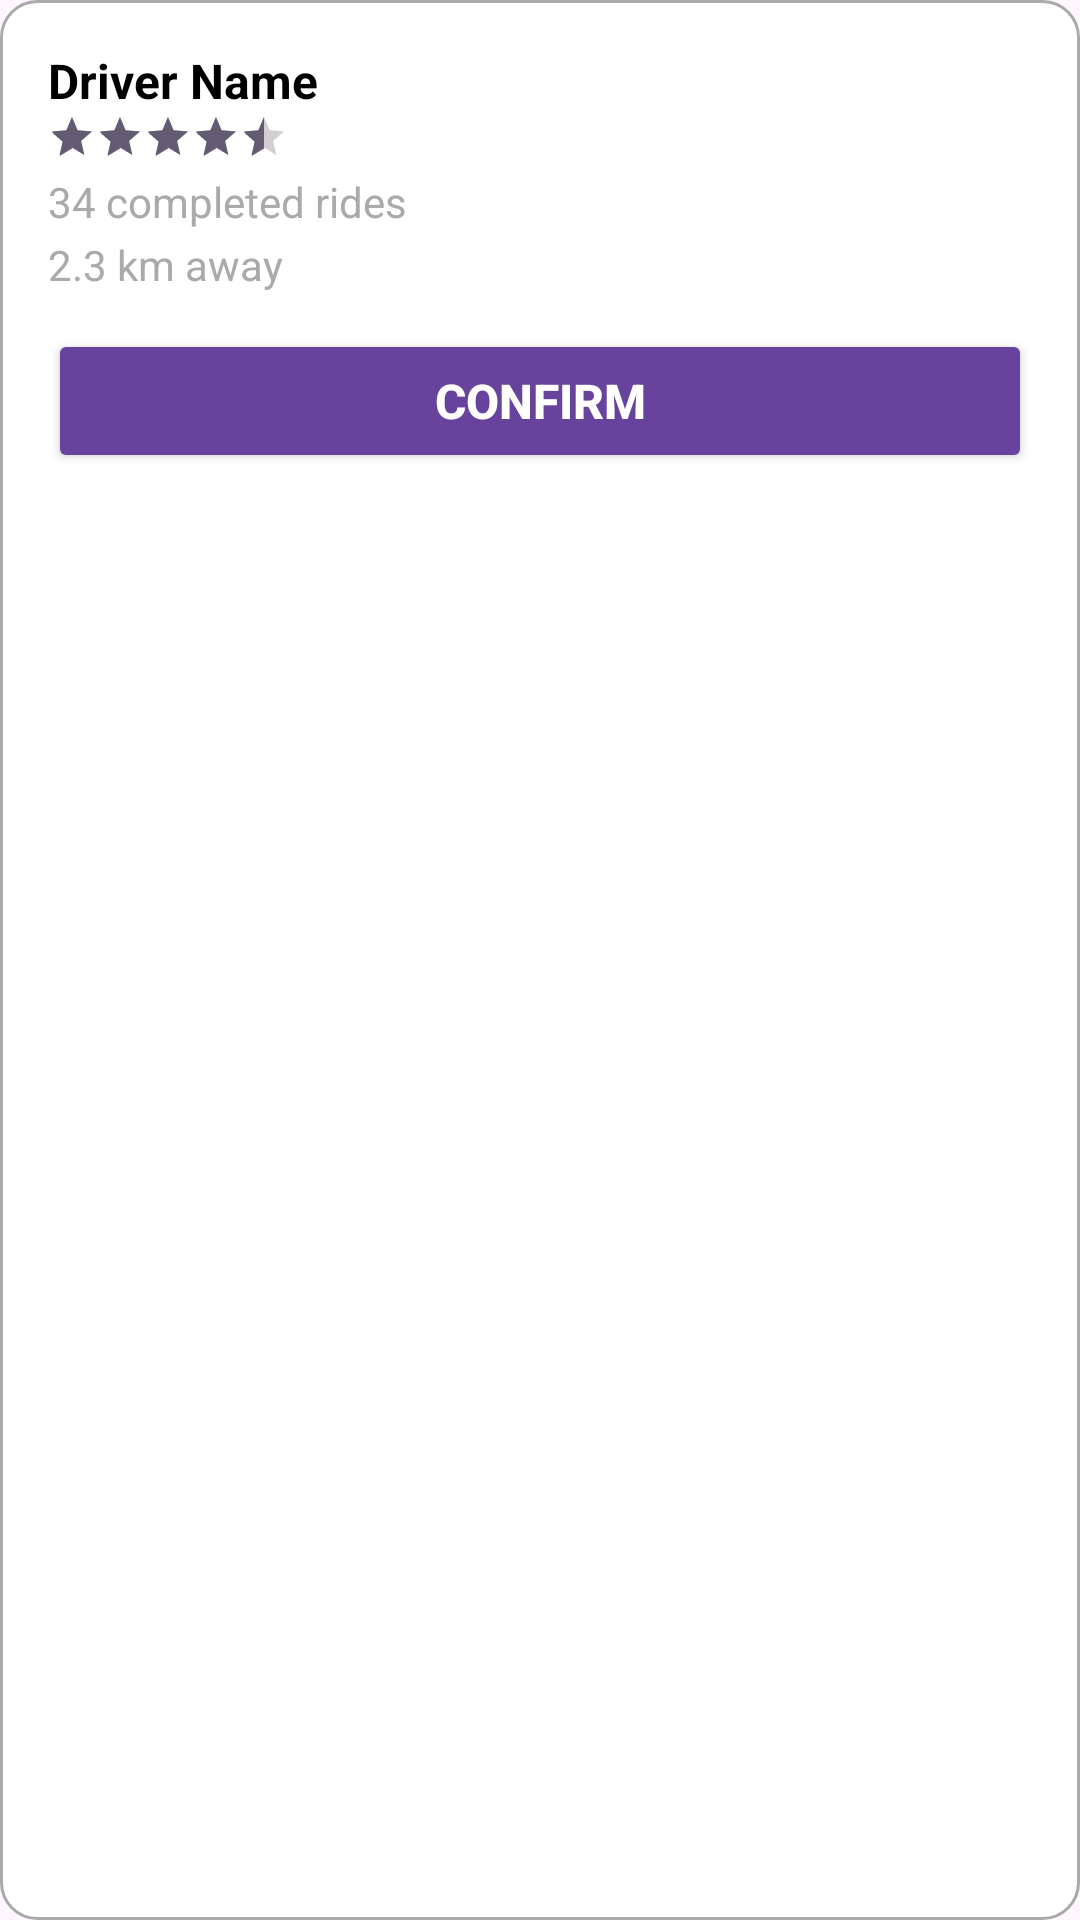

Android layout source for this screen:
<!-- AndroidManifest.xml: application theme Theme.SwiftRide -->
<!-- res/layout/custom_driver_info.xml -->
<?xml version="1.0" encoding="utf-8"?>
<LinearLayout xmlns:android="http://schemas.android.com/apk/res/android"
    android:layout_width="280dp"
    android:layout_height="wrap_content"
    android:orientation="vertical"
    android:background="@drawable/info_card_bg"
    android:padding="16dp">

    <TextView
        android:id="@+id/tvDriverName"
        android:layout_width="wrap_content"
        android:layout_height="wrap_content"
        android:text="Driver Name"
        android:textSize="16sp"
        android:textStyle="bold"
        android:textColor="@android:color/black" />

    <RatingBar
        android:id="@+id/ratingBar"
        style="?android:attr/ratingBarStyleSmall"
        android:layout_width="wrap_content"
        android:layout_height="wrap_content"
        android:numStars="5"
        android:rating="4.5"
        android:stepSize="0.5" />

    <TextView
        android:id="@+id/tvCompletedRides"
        android:layout_width="wrap_content"
        android:layout_height="wrap_content"
        android:text="34 completed rides"
        android:textSize="14sp"
        android:textColor="@android:color/darker_gray"
        android:layout_marginTop="4dp"/>

    <TextView
        android:id="@+id/tvDistance"
        android:layout_width="wrap_content"
        android:layout_height="wrap_content"
        android:text="2.3 km away"
        android:textSize="14sp"
        android:textColor="@android:color/darker_gray"
        android:layout_marginTop="2dp"/>

    <Button
        android:id="@+id/btnRequestRide"
        android:layout_width="match_parent"
        android:layout_height="48dp"
        android:text="Confirm"
        android:layout_marginTop="12dp"
        android:backgroundTint="@color/purple_500"
        android:textColor="@android:color/white"
        android:textSize="16sp"
        android:textStyle="bold" />

</LinearLayout>
<!-- resources referenced by this layout -->
<resources>
  <color name="purple_500">#68439D</color>
  <!-- drawable info_card_bg (drawable) -->
  <?xml version="1.0" encoding="utf-8"?>
  <shape xmlns:android="http://schemas.android.com/apk/res/android"
      android:shape="rectangle">
      <solid android:color="@android:color/white"/>
      <corners android:radius="12dp"/>
      <padding android:left="8dp" android:top="8dp" android:right="8dp" android:bottom="20dp"/>
      <stroke android:color="@android:color/darker_gray" android:width="1dp"/>
  </shape>
  <style name="Theme.SwiftRide" parent="Base.Theme.SwiftRide" />
  <style name="Base.Theme.SwiftRide" parent="Theme.Material3.DayNight.NoActionBar">
          
          
      </style>
</resources>
